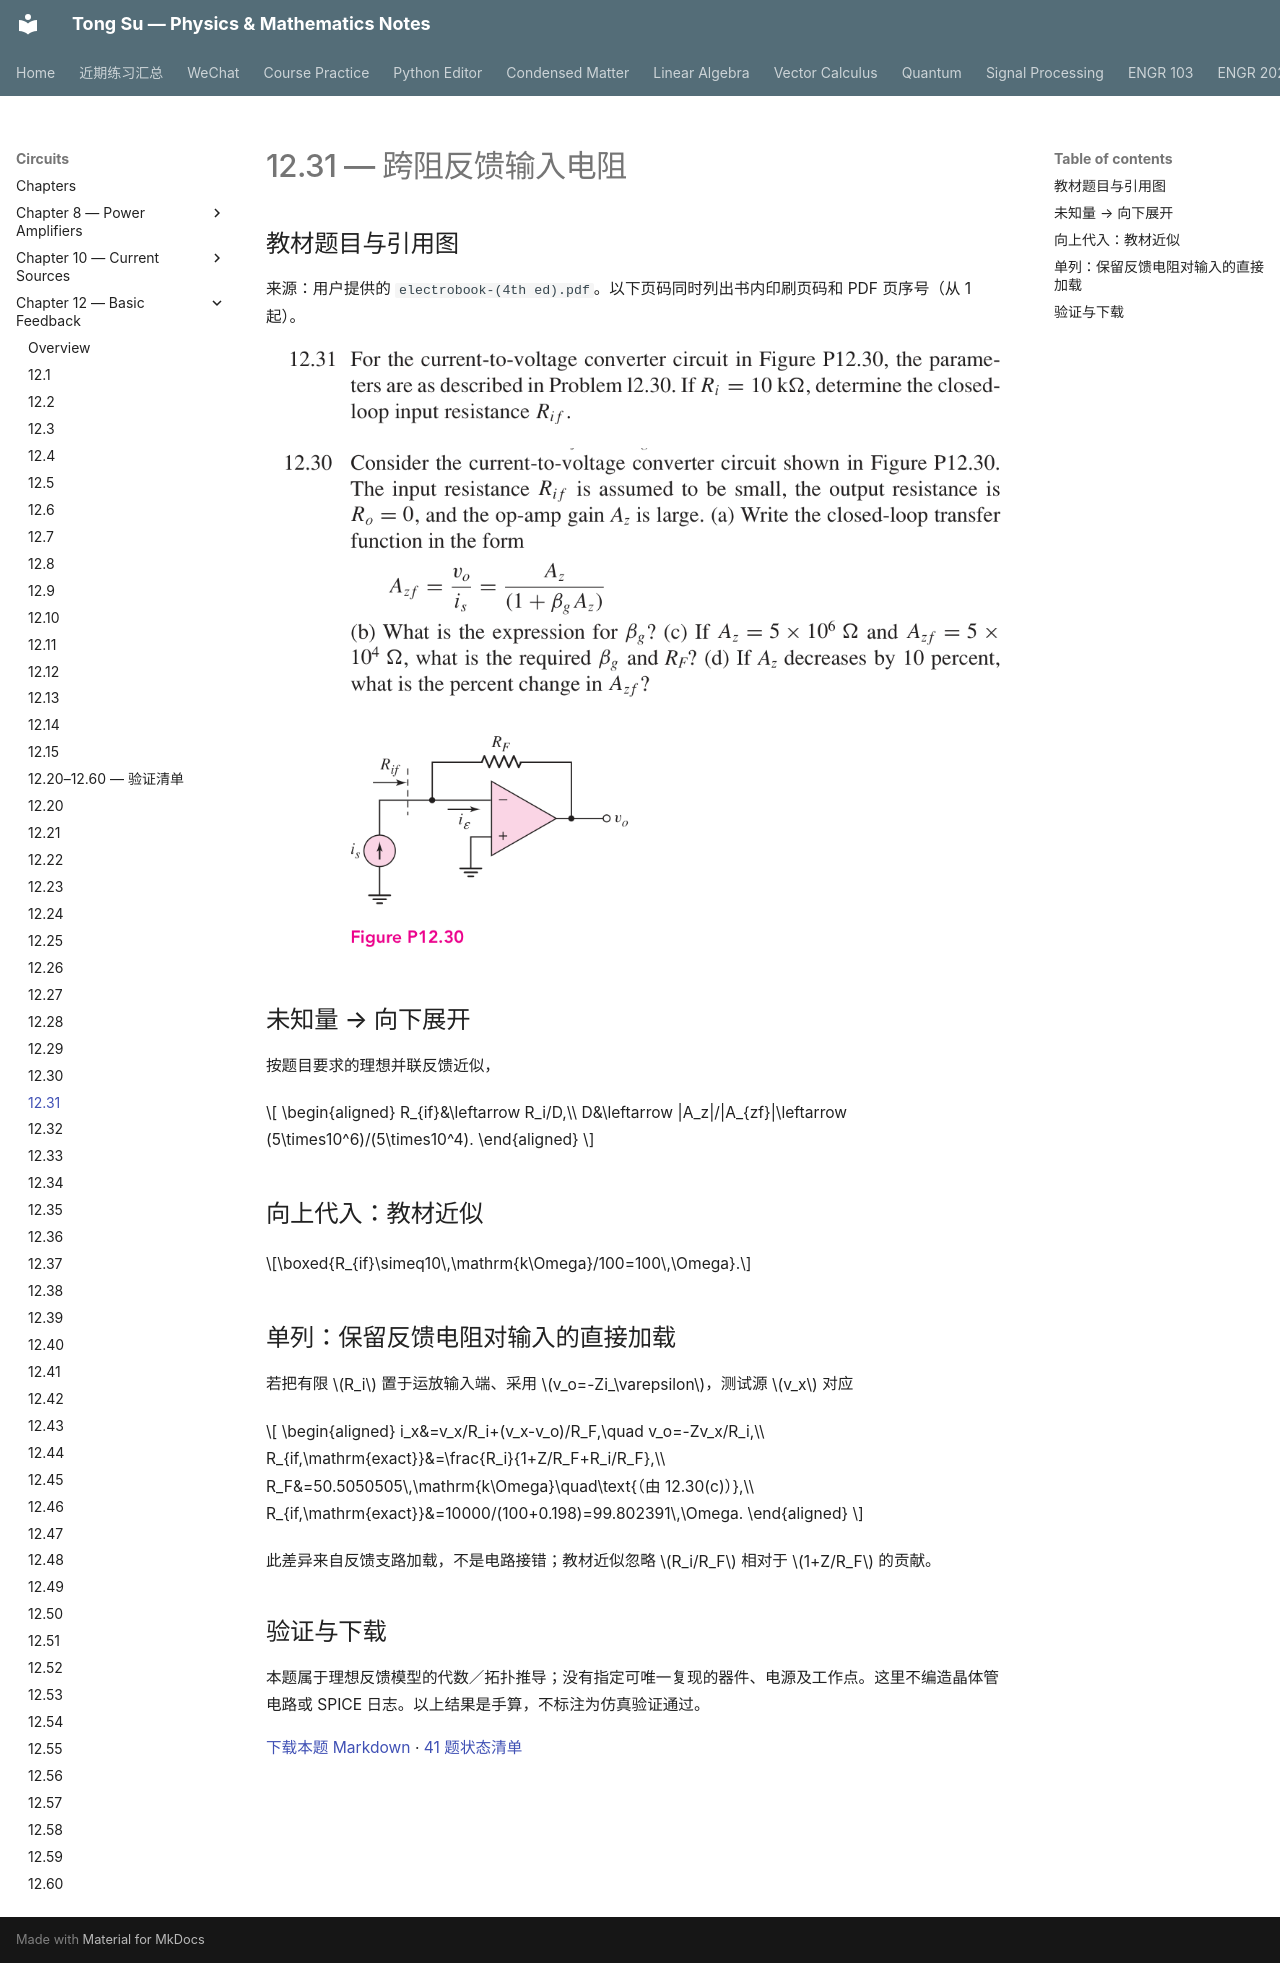

repository: OutisNemosseus/zhihu-physics-notes · page: circuits/basic-feedback/12-31/index.html · generator: mkdocs

# 12.31 — 跨阻反馈输入电阻

## 教材题目与引用图

来源：用户提供的 `electrobook-(4th ed).pdf`。以下页码同时列出书内印刷页码和 PDF 页序号（从 1 起）。

![12.31 教材原文／引用图 1，印刷第 933 页，PDF 第 956 页](../../assets/images/ch12-source/12-31-1.png)

![12.31 教材原文／引用图 2，印刷第 933 页，PDF 第 956 页](../../assets/images/ch12-source/12-30-1.png)


## 未知量 → 向下展开

按题目要求的理想并联反馈近似，

$$
\begin{aligned}
R_{if}&\leftarrow R_i/D,\\
D&\leftarrow |A_z|/|A_{zf}|\leftarrow (5\times10^6)/(5\times10^4).
\end{aligned}
$$

## 向上代入：教材近似

$$\boxed{R_{if}\simeq10\,\mathrm{k\Omega}/100=100\,\Omega}.$$

## 单列：保留反馈电阻对输入的直接加载

若把有限 $R_i$ 置于运放输入端、采用 $v_o=-Zi_\varepsilon$，测试源 $v_x$ 对应

$$
\begin{aligned}
i_x&=v_x/R_i+(v_x-v_o)/R_F,\quad v_o=-Zv_x/R_i,\\
R_{if,\mathrm{exact}}&=\frac{R_i}{1+Z/R_F+R_i/R_F},\\
R_F&=50.5050505\,\mathrm{k\Omega}\quad\text{（由 12.30(c)）},\\
R_{if,\mathrm{exact}}&=10000/(100+0.198)=99.802391\,\Omega.
\end{aligned}
$$

此差异来自反馈支路加载，不是电路接错；教材近似忽略 $R_i/R_F$ 相对于 $1+Z/R_F$ 的贡献。

## 验证与下载

本题属于理想反馈模型的代数／拓扑推导；没有指定可唯一复现的器件、电源及工作点。这里不编造晶体管电路或 SPICE 日志。以上结果是手算，不标注为仿真验证通过。

[下载本题 Markdown](../../assets/downloads/ch12-20-60/12-31.md.txt) · [41 题状态清单](status-12-20-60.md)
